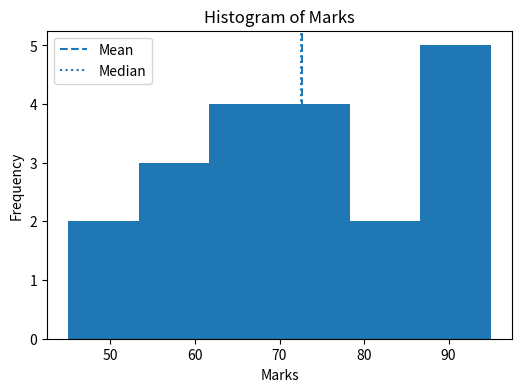
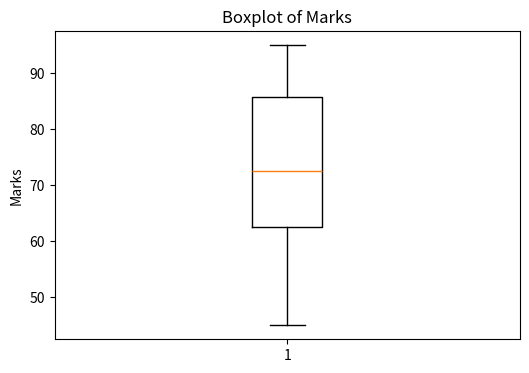
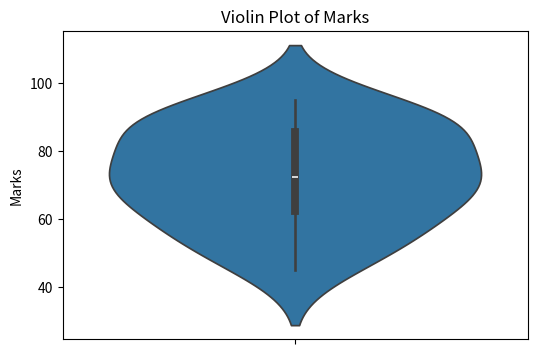

Reproduce these figures in Python, in order.
import pandas as pd
import matplotlib.pyplot as plt
import seaborn as sns

def main():
    # Sample dataset
    data = {
        'Marks': [45, 56, 67, 78, 89, 90, 56, 73, 68, 92,
                  81, 77, 85, 69, 58, 64, 72, 88, 95, 49]
    }

    # Creating DataFrame
    df = pd.DataFrame(data)

    print("Dataset")
    print(df)

    # Display basic statistics
    print("\nStatistical Summary")
    print(df.describe())

    # --------------------------------------------------
    # HISTOGRAM
    # --------------------------------------------------

    plt.figure(figsize=(6, 4))

    plt.hist(df['Marks'], bins=6)

    # Mean line
    plt.axvline(df['Marks'].mean(), linestyle='--', label='Mean')

    # Median line
    plt.axvline(df['Marks'].median(), linestyle=':', label='Median')

    plt.title("Histogram of Marks")
    plt.xlabel("Marks")
    plt.ylabel("Frequency")

    plt.legend()
    plt.show()

    # --------------------------------------------------
    # BOXPLOT
    # --------------------------------------------------

    plt.figure(figsize=(6, 4))

    plt.boxplot(df['Marks'])

    plt.title("Boxplot of Marks")
    plt.ylabel("Marks")

    plt.show()

    # --------------------------------------------------
    # VIOLIN PLOT
    # --------------------------------------------------

    plt.figure(figsize=(6, 4))

    sns.violinplot(y=df['Marks'])

    plt.title("Violin Plot of Marks")
    plt.ylabel("Marks")

    plt.show()

if __name__ == '__main__':
    main()
